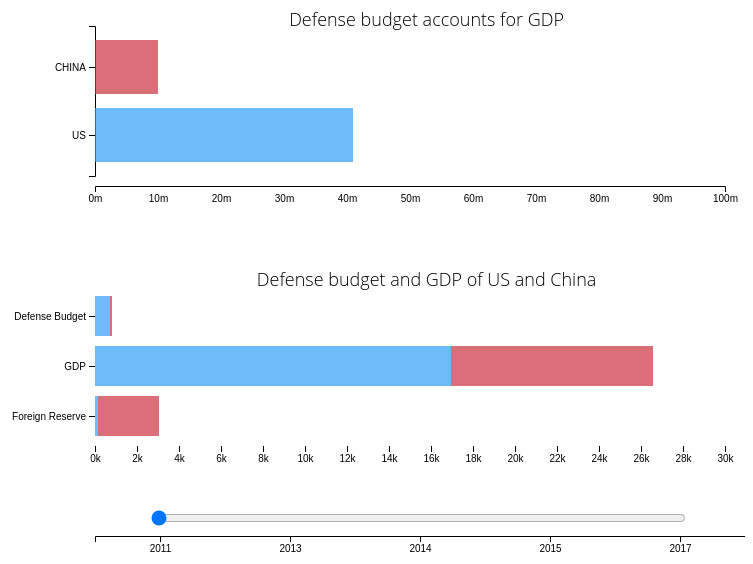
D3 v4 page, settled after 360 driven frames (6 s of simulated time); the page loaded 2 data file(s).



var svg = d3.select("svg"),
    margin = {top:60, right: 20, bottom: 60, left: 100},
    width = 750 - margin.left - margin.right,
    height = 250 - margin.top - margin.bottom;

//define scales
var x = d3.scaleLinear().rangeRound([0, width]),
    y = d3.scaleBand().rangeRound([150, 0]).padding(0.2),
    z = d3.scaleOrdinal()
    .range(["#319ef7","#CC333F"]);
    
var stack = d3.stack();
    
var chart1 = d3.select("svg")
.append("g")
.attr("class","chart1")
.attr("transform", "translate(" + margin.left + "," + margin.top + ")");

var tooltip = d3.select("body").append("div")
    .attr("class", "tooltip")
    .style("opacity", 0);
    
var tooltip2 = d3.select("body").append("div")
    .attr("class", "tooltip2")
    .style("opacity", 0);
    
var on_count_change;
var on_kind_change;
    

	//load data
d3.csv("budgetRatio.csv",function (error, data) {
		if(error) throw error;
        var data_nest = d3.nest()
                      .key(function(d){
                          return d.Slider
                      })
                      .entries(data);

    data = data_nest.filter(function(d){ return d.key == 0})[0].values;
    
    var cat = ["ratio"];

	//define domains based on data
	x.domain([0, 0.1]);
	y.domain(data.map(function(d) { return d.country; }));
    z.domain(data.map(function(d) { return d.country; })); 
        
  

    chart1.append("g")
      .attr("class", "axis--x")
	  .attr("transform", "translate(0,"+height+")")				// New line
      .call(d3.axisBottom(x).ticks(null, "s"))					//  .call(d3.axisLeft(y).ticks(null, "s"))
    .append("text")
      .attr("y", 2)												//     .attr("y", 2)
      .attr("x", x(x.ticks().pop()) + 0.5)						//     .attr("y", y(y.ticks().pop()) + 0.5)
      .attr("dy", "0.32em")										//     .attr("dy", "0.32em")
      .attr("fill", "#000")
      .attr("font-weight", "bold")
      .attr("text-anchor", "start")
	  .attr("transform", "translate("+ (-width) +",-10)"); // Newline
        
    chart1.append("g")
      .attr("class", "axis--y")
      .attr("transform", "translate(0,0)") 						//  .attr("transform", "translate(0," + height + ")")
      .call(d3.axisLeft(y));									//   .call(d3.axisBottom(x)

       
	//append rects to svg based on data
	chart1.selectAll(".bar")
		.data(stack.keys(cat)(data))
      .enter().append("g")
		.attr("class", "bar")
        .selectAll("rect")
        .data(function(d) { return d; })
        .enter().append("rect")
		.attr("y", function(d) { return y(d.data.country); })
        .attr("x", function(d) { return x(d[0]); })
        .attr("width", function(d) { return x(d[1]) - x(d[0]);})
        .attr("height", y.bandwidth())
    .attr("fill", function(d) {return z(d.data.country); })
        .attr("fill-opacity",0.7)
      .on("mouseover", function(d) {
          tooltip.transition()
               .duration(200)
               .style("opacity", .9);
          tooltip.html(d.data.country + ":" + "<br/>" +d.data.ratio + "%" )
               .style("left", (d3.event.pageX + 5) + "px")
               .style("top", (d3.event.pageY - 28) + "px");
      })
      .on("mouseout", function(d) {
          tooltip.transition()
               .duration(500)
               .style("opacity", 0);
      });
        
        
    on_count_change = function changing(this_){
        var value = this_.value;
            
        chart1.selectAll(".bar")
		.data(stack.keys(cat)(data_nest.filter(function(d){return +d.key == value})[0].values))
		.selectAll("rect")
        .data(function(d){return d;})
        .transition()
        .duration(500)
		.attr("width", function(d) { return x(d[1]) - x(d[0]); })
        .attr("y", function(d) { return y(d.data.country); })
        .attr("x", function(d) { return x(d[0]); });
            
        };
    
    });
        


	//define chart title to svg
var title = chart1.append("g")
		.attr("class", "title");
	title.append("text")
		.attr("x", (width/1.9))
			 .attr("y", 0)
			.attr("text-anchor", "middle")
			.style("font-size", "18px")
			.text("Defense budget accounts for GDP");

var margin = {top: 20, right: 20, bottom: 20, left: 100},
    width = 750 - margin.left - margin.right,
    height = 200 - margin.top - margin.bottom;
    
var chart2 = d3.select("svg").append("g").attr("class","chart2")
.attr("transform", "translate(" + margin.left + "," + (margin.top+300) + ")");

var y2 = d3.scaleBand()			// x = d3.scaleBand()	
    .rangeRound([0, height])	// .rangeRound([0, width])
    .padding(0.2);

var x2 = d3.scaleLinear()		// y = d3.scaleLinear()
    .rangeRound([0, width]);	// .rangeRound([height, 0]);

var z2 = d3.scaleOrdinal()
    .range(["#319ef7","#CC333F"]);

  var stack = d3.stack();

  d3.csv("budget.csv", function(error, data) {
    if (error) throw error;

    var data_nest = d3.nest()
                      .key(function(d){
                          return d.Slider
                      })
                      .entries(data);

    data = data_nest.filter(function(d){ return d.key == 0})[0].values;
    
    var cat = ["US","China"];

    y2.domain(data.map(function(d) { return d.kind; }));
    x2.domain([0, 30000]).nice();
    z2.domain(cat); 

    chart2.selectAll(".serie")
      .data(stack.keys(cat)(data))
      .enter().append("g")
        .attr("class", "serie")
        .attr("fill", function(d) {return z2(d.key); })
      .selectAll("rect")
      .data(function(d) { return d; })
      .enter().append("rect")
        .attr("y", function(d) { return y2(d.data.kind); })
        .attr("x", function(d) { return x2(d[0]); })
        .attr("width", function(d) { return x2(d[1]) - x2(d[0]); })
        .attr("height", y2.bandwidth())
        .attr("fill-opacity",0.7)
      
      .on("mouseover", function(d) {
          tooltip2.transition()
               .duration(200)
               .style("opacity", .9);
          tooltip2.html(d.data.kind + "<br/>" + "US:" + d.data.US + " billion dollors" + "<br/>" + "China:" +d.data.China + " billion dollors" )
               .style("left", (d3.event.pageX + 5) + "px")
               .style("top", (d3.event.pageY - 28) + "px");
      })
      .on("mouseout", function(d) {
          tooltip2.transition()
               .duration(500)
               .style("opacity", 0);
    });

 chart2.append("g")
      .attr("class", "axis")
      .attr("transform", "translate(0,0)") 						//  .attr("transform", "translate(0," + height + ")")
      .call(d3.axisLeft(y2));									//   .call(d3.axisBottom(x));

  chart2.append("g")
      .attr("class", "axis")
	  .attr("transform", "translate(0,"+height+")")				// New line
      .call(d3.axisBottom(x2).ticks(null, "s"))					//  .call(d3.axisLeft(y).ticks(null, "s"))
    .append("text")
      .attr("y", 2)												//     .attr("y", 2)
      .attr("x", x(x.ticks().pop()) + 0.5) 						//     .attr("y", y(y.ticks().pop()) + 0.5)
      .attr("dy", "0.32em")										//     .attr("dy", "0.32em")
      .attr("fill", "#000")
      .attr("font-weight", "bold")
      .attr("text-anchor", "start")
	  .attr("transform", "translate("+ (-width) +",-10)");   	// Newline
    

    d3.select("input")
        .on("change", function () {on_count_change(this); on_kind_change(this);})
        .on("input", function () {on_count_change(this); on_kind_change(this);});

    on_kind_change = function changed(this_) {
      var value = this_.value;

      chart2.selectAll(".serie")
        .data(stack.keys(cat)(data_nest.filter(function(d){return +d.key == value})[0].values))
        .selectAll("rect")
        .data(function(d) { return d; })
        .transition()
        .duration(500) 
        .delay(function(d,i){return i*100})     
        .attr("width", function(d) { return x2(d[1]) - x2(d[0]);})
        .attr("y", function(d) { return y2(d.data.kind); })
        .attr("x", function(d) { return x2(d[0]); })
  }
    
    var title = chart2.append("g")
		.attr("class", "title");
	title.append("text")
		.attr("x", (width/1.9))
			 .attr("y", 0)
			.attr("text-anchor", "middle")
			.style("font-size", "18px")
			.text("Defense budget and GDP of US and China");
    
  });
    
var name_of_year = ["2011","2013","2014","2015","2017"]
    var t_x = d3.scaleBand().rangeRound([0, 650]);
    
    t_x.domain(name_of_year); 
    
    var timeline = d3.select("svg")
    .attr("class","timeline");
    
    var x_axis = d3.axisBottom()
                   .scale(t_x);
    
    timeline.append("g")
       .call(x_axis)
    .attr("transform", "translate(" + margin.left + "," + (margin.top+550) + ")");
    
    



### data: budget.csv
Slider, kind, US, China
0, Defense Budget, 692, 100
0, GDP, 16962, 9611
0, Foreign Reserve, 150, 2876
25, Defense Budget, 613, 126
25, GDP, 16962, 9611
25, Foreign Reserve, 150, 3342
50, Defense Budget, 577, 145
50, GDP, 17393, 10483
50, Foreign Reserve, 150, 3821
75, Defense Budget, 581, 156
75, GDP, 18121, 11063
75, Foreign Reserve, 130, 3217
100, Defense Budget, 589, 162
100, GDP, 19362, 12250
100, Foreign Reserve, 118, 3092

### data: budgetRatio.csv
Slider, country, ratio
0, US, 0.041
0, CHINA, 0.010
25, US, 0.036
25, CHINA, 0.013
50, US, 0.033
50, CHINA, 0.014
75, US, 0.032
75, CHINA, 0.014
100, US, 0.030
100, CHINA, 0.013